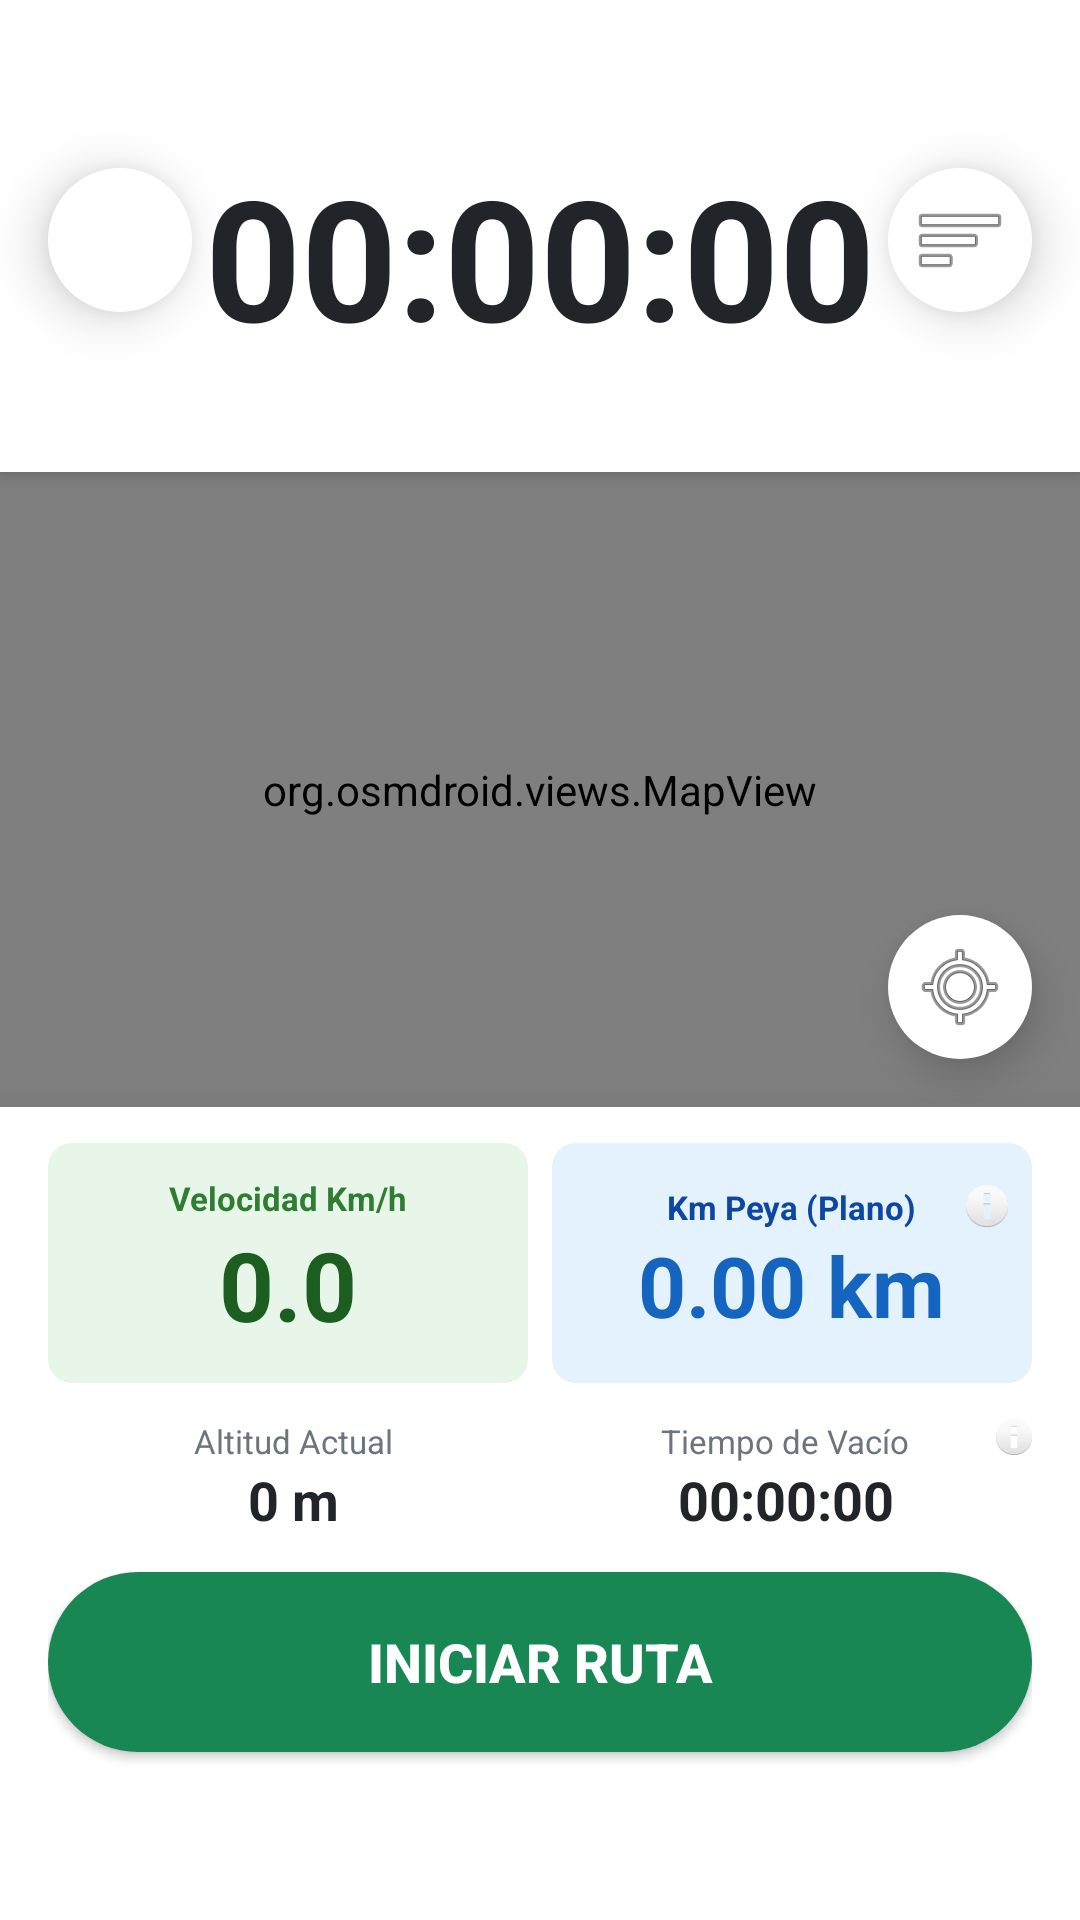

Produce the Android XML layout that renders to this screen, including the resource entries it uses.
<!-- AndroidManifest.xml: activity theme Theme.PeyaRealNumbers -->
<!-- res/layout/activity_main.xml -->
<?xml version="1.0" encoding="utf-8"?>
<RelativeLayout xmlns:android="http://schemas.android.com/apk/res/android"
    xmlns:app="http://schemas.android.com/apk/res-auto"
    android:layout_width="match_parent"
    android:layout_height="match_parent"
    android:background="@color/app_background">

    
    <LinearLayout
        android:id="@+id/header"
        android:layout_width="match_parent"
        android:layout_height="wrap_content"
        android:orientation="vertical"
        android:gravity="center"
        android:paddingTop="48dp"
        android:paddingBottom="12dp"
        android:background="@color/app_surface"
        android:elevation="4dp">

        <TextView
            android:id="@+id/tvTimer"
            android:layout_width="wrap_content"
            android:layout_height="wrap_content"
            android:text="00:00:00"
            android:textSize="56sp"
            android:textStyle="bold"
            android:textColor="@color/text_primary"/>

        <TextView
            android:id="@+id/tvJornadaStatus"
            android:layout_width="wrap_content"
            android:layout_height="wrap_content"
            android:text="Jornada en curso"
            android:textSize="17sp"
            android:textColor="#0d6efd"
            android:textStyle="bold"
            android:visibility="invisible"/>
    </LinearLayout>

    
    <LinearLayout
        android:id="@+id/footer"
        android:layout_width="match_parent"
        android:layout_height="wrap_content"
        android:layout_alignParentBottom="true"
        android:orientation="vertical"
        android:background="@color/app_surface"
        android:paddingHorizontal="16dp"
        android:paddingTop="12dp"
        android:paddingBottom="32dp"
        android:elevation="20dp">

        
        <LinearLayout
            android:layout_width="match_parent"
            android:layout_height="wrap_content"
            android:orientation="horizontal"
            android:weightSum="2"
            android:layout_marginBottom="12dp">

            <androidx.cardview.widget.CardView
                android:layout_width="0dp"
                android:layout_height="80dp"
                android:layout_weight="1"
                android:layout_marginEnd="4dp"
                app:cardCornerRadius="8dp"
                app:cardElevation="0dp">
                <LinearLayout
                    android:layout_width="match_parent"
                    android:layout_height="match_parent"
                    android:orientation="vertical"
                    android:gravity="center"
                    android:background="@color/card_speed_bg">
                    <TextView
                        android:layout_width="wrap_content"
                        android:layout_height="wrap_content"
                        android:text="Velocidad Km/h"
                        android:textSize="11sp"
                        android:textColor="#2E7D32"
                        android:textStyle="bold"/>
                    <TextView
                        android:id="@+id/tvCurrentSpeed"
                        android:layout_width="wrap_content"
                        android:layout_height="wrap_content"
                        android:text="0.0"
                        android:textSize="32sp"
                        android:textStyle="bold"
                        android:textColor="#1B5E20"/>
                </LinearLayout>
            </androidx.cardview.widget.CardView>

            <androidx.cardview.widget.CardView
                android:layout_width="0dp"
                android:layout_height="80dp"
                android:layout_weight="1"
                android:layout_marginStart="4dp"
                app:cardCornerRadius="8dp"
                app:cardElevation="0dp">
                <LinearLayout
                    android:layout_width="match_parent"
                    android:layout_height="match_parent"
                    android:orientation="vertical"
                    android:gravity="center"
                    android:background="#E3F2FD">
                    <RelativeLayout
                        android:layout_width="match_parent"
                        android:layout_height="wrap_content">
                        <TextView
                            android:layout_width="wrap_content"
                            android:layout_height="wrap_content"
                            android:layout_centerInParent="true"
                            android:text="Km Peya (Plano)"
                            android:textSize="11sp"
                            android:textColor="#0D47A1"
                            android:textStyle="bold"/>
                        <ImageView
                            android:id="@+id/ivInfoKmPeya"
                            android:layout_width="14dp"
                            android:layout_height="14dp"
                            android:layout_alignParentEnd="true"
                            android:layout_marginEnd="8dp"
                            android:src="@android:drawable/ic_dialog_info"
                            app:tint="#0D47A1" />
                    </RelativeLayout>
                    <TextView
                        android:id="@+id/tvTotalPlana"
                        android:layout_width="wrap_content"
                        android:layout_height="wrap_content"
                        android:text="0.00 km"
                        android:textSize="28sp"
                        android:textStyle="bold"
                        android:textColor="#1565C0"/>
                </LinearLayout>
            </androidx.cardview.widget.CardView>
        </LinearLayout>

        
        <LinearLayout
            android:layout_width="match_parent"
            android:layout_height="wrap_content"
            android:orientation="horizontal"
            android:weightSum="2"
            android:layout_marginBottom="12dp">

            <LinearLayout android:layout_width="0dp" android:layout_height="wrap_content" android:layout_weight="1" android:orientation="vertical" android:gravity="center">
                <TextView android:layout_width="wrap_content" android:layout_height="wrap_content" android:text="Altitud Actual" android:textSize="11sp" android:textColor="@color/text_secondary"/>
                <TextView android:id="@+id/tvCurrentAlt" android:layout_width="wrap_content" android:layout_height="wrap_content" android:text="0 m" android:textSize="18sp" android:textStyle="bold" android:textColor="@color/text_primary"/>
            </LinearLayout>

            <LinearLayout android:layout_width="0dp" android:layout_height="wrap_content" android:layout_weight="1" android:orientation="vertical" android:gravity="center">
                <RelativeLayout
                    android:layout_width="match_parent"
                    android:layout_height="wrap_content">
                    <TextView
                        android:layout_width="wrap_content"
                        android:layout_height="wrap_content"
                        android:layout_centerInParent="true"
                        android:text="Tiempo de Vacío"
                        android:textSize="11sp"
                        android:textColor="@color/text_secondary"/>
                    <ImageView
                        android:id="@+id/ivInfoVacio"
                        android:layout_width="12dp"
                        android:layout_height="12dp"
                        android:layout_alignParentEnd="true"
                        android:src="@android:drawable/ic_dialog_info"
                        app:tint="@color/text_secondary" />
                </RelativeLayout>
                <TextView android:id="@+id/tvTiempoVacio" android:layout_width="wrap_content" android:layout_height="wrap_content" android:text="00:00:00" android:textSize="18sp" android:textStyle="bold" android:textColor="@color/text_primary"/>
            </LinearLayout>
        </LinearLayout>

        <Button
            android:id="@+id/btnToggle"
            android:layout_width="match_parent"
            android:layout_height="60dp"
            android:layout_marginBottom="24dp"
            android:background="@drawable/btn_rounded"
            android:text="INICIAR RUTA"
            android:textSize="18sp"
            android:textStyle="bold"
            android:backgroundTint="#198754"
            android:textColor="#FFFFFF"/>
    </LinearLayout>

    
    <org.osmdroid.views.MapView
        android:id="@+id/map"
        android:layout_width="match_parent"
        android:layout_height="match_parent"
        android:layout_below="@id/header"
        android:layout_above="@id/footer" />

    
    <ImageButton
        android:id="@+id/btnMenu"
        android:layout_width="48dp"
        android:layout_height="48dp"
        android:layout_alignParentTop="true"
        android:layout_alignParentEnd="true"
        android:layout_marginTop="56dp"
        android:layout_marginEnd="16dp"
        android:elevation="10dp"
        android:background="@drawable/btn_rounded"
        android:backgroundTint="@color/app_surface"
        android:src="@android:drawable/ic_menu_sort_by_size"
        android:padding="10dp"
        app:tint="@color/text_primary"/>

    <ImageButton
        android:id="@+id/btnSupport"
        android:layout_width="48dp"
        android:layout_height="48dp"
        android:layout_alignParentTop="true"
        android:layout_alignParentStart="true"
        android:layout_marginTop="56dp"
        android:layout_marginStart="16dp"
        android:elevation="10dp"
        android:background="@drawable/btn_rounded"
        android:backgroundTint="@color/app_surface"
        android:src="@drawable/ic_headset"
        android:padding="10dp"
        app:tint="@color/text_primary"/>

    <ImageButton
        android:id="@+id/btnCenter"
        android:layout_width="48dp"
        android:layout_height="48dp"
        android:layout_above="@id/footer"
        android:layout_alignParentEnd="true"
        android:layout_margin="16dp"
        android:background="@drawable/btn_rounded"
        android:backgroundTint="@color/app_surface"
        android:src="@android:drawable/ic_menu_mylocation"
        android:padding="10dp"
        android:elevation="8dp"
        app:tint="@color/text_primary"/>

</RelativeLayout>
<!-- resources referenced by this layout -->
<resources>
  <color name="app_background">#F8F9FA</color>
  <color name="app_surface">#FFFFFF</color>
  <color name="card_speed_bg">#E8F5E9</color>
  <color name="text_primary">#212529</color>
  <color name="text_secondary">#6c757d</color>
  <!-- drawable btn_rounded (drawable) -->
  <?xml version="1.0" encoding="utf-8"?>
  <shape xmlns:android="http://schemas.android.com/apk/res/android"
      android:shape="rectangle">
      <solid android:color="#198754" />
      <corners android:radius="100dp" />
  </shape>
  <style name="Theme.PeyaRealNumbers" parent="Theme.AppCompat.Light.NoActionBar">
      </style>
</resources>
